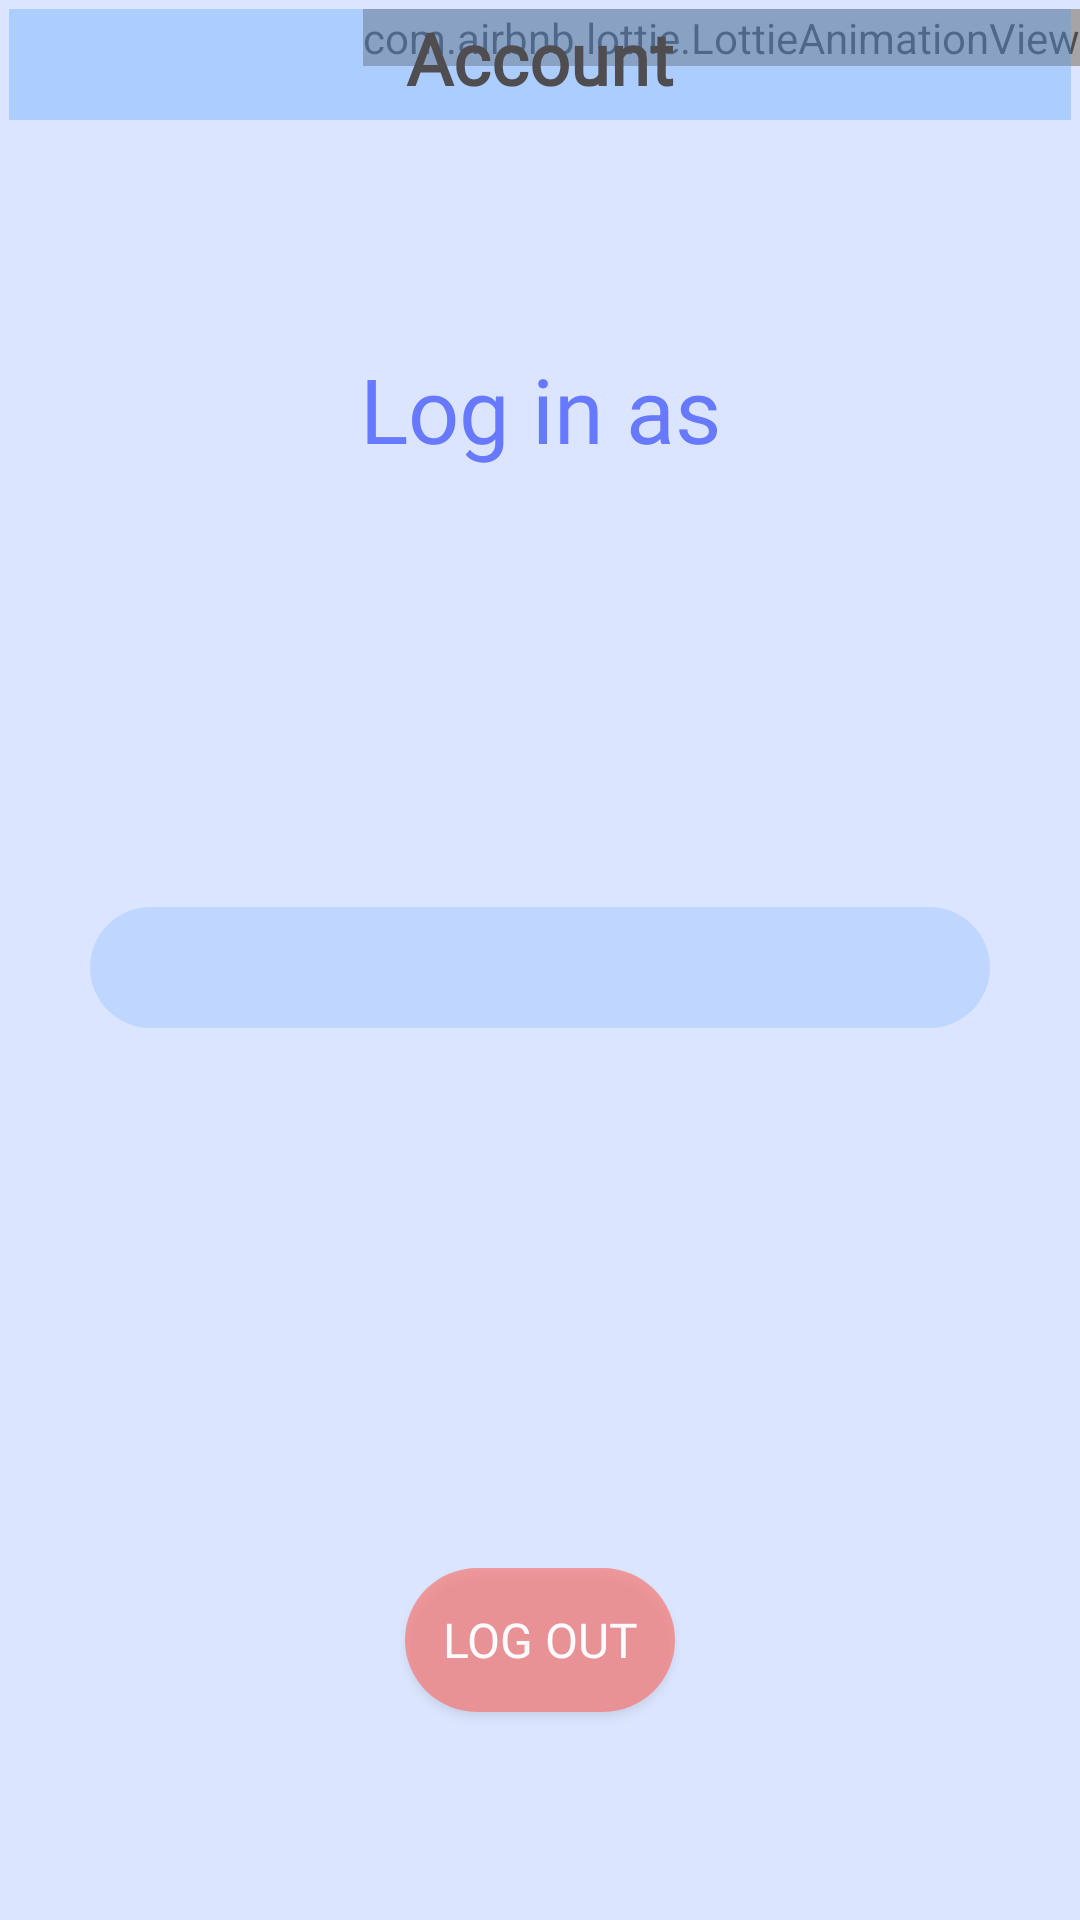

This screen was rendered from an Android layout file. Write that file and the resources it references.
<!-- AndroidManifest.xml: application theme Theme.RenderingWithYou -->
<!-- res/layout/fragment_logout_form.xml -->
<?xml version="1.0" encoding="utf-8"?>
<RelativeLayout xmlns:android="http://schemas.android.com/apk/res/android"
    android:layout_width="match_parent"
    android:layout_height="match_parent"
    xmlns:app="http://schemas.android.com/apk/res-auto"
    android:background="#330077ff"
    android:alpha="0.69">

    <com.airbnb.lottie.LottieAnimationView
        android:id="@+id/btnClose"
        android:layout_width="wrap_content"
        android:layout_height="wrap_content"
        android:layout_alignParentRight="true"
        android:layout_alignParentTop="true"
        android:layout_marginStart="@dimen/default_margin"
        android:layout_marginTop="@dimen/default_margin"

        app:lottie_autoPlay="false"
        app:lottie_loop="false"
        app:lottie_fileName="animated_ui/btn_exit.json"/>

    <TextView
        android:id="@+id/tvTile"
        android:layout_width="match_parent"
        android:layout_height="37dp"
        android:text="Account"
        style="@style/tile_1"
        android:background="@color/light_blue_2"
        android:foreground="?attr/selectableItemBackground"
        android:fontFamily="@font/lalezar"/>


    <LinearLayout
        android:layout_width="match_parent"
        android:layout_height="match_parent"
        android:layout_below="@+id/tvTile"
        android:orientation="vertical">

        <LinearLayout
            android:layout_width="match_parent"
            android:layout_height="0sp"
            android:layout_weight="1"
            android:gravity="center">

            <LinearLayout
                android:layout_width="match_parent"
                android:layout_height="match_parent"
                android:orientation="horizontal"
                android:gravity="center">

                <TextView
                    android:textAlignment="center"
                    android:layout_width="0sp"
                    android:layout_height="wrap_content"
                    android:textSize="@dimen/default_size"
                    android:layout_weight="3"
                    android:text="Log in as"
                    android:textColor="@color/dark_blue"
                    android:typeface="monospace"
                    android:fontFamily="@font/bangers"/>


            </LinearLayout>

        </LinearLayout>

        <LinearLayout
            android:layout_width="match_parent"
            android:layout_height="0sp"
            android:layout_weight="1">
            <LinearLayout
                android:layout_width="match_parent"
                android:layout_height="match_parent"
                android:orientation="horizontal"
                android:gravity="center"
                android:weightSum="12">

                <TextView
                    android:id="@+id/tvUsername"
                    android:layout_width="0sp"
                    android:layout_height="wrap_content"
                    android:layout_weight="10"
                    android:textSize="@dimen/default_size"
                    android:background="@drawable/light_blue_round_background"
                    android:typeface="monospace"
                    android:textAlignment="center"
                    android:foreground="?attr/selectableItemBackground"
                    android:textColor="@color/white"
                    android:fontFamily="@font/bangers"/>


            </LinearLayout>
        </LinearLayout>

        <LinearLayout
            android:layout_width="match_parent"
            android:layout_height="0sp"
            android:layout_weight="0.2">
            <RelativeLayout
                android:layout_width="match_parent"
                android:layout_height="match_parent">



            </RelativeLayout>
        </LinearLayout>

        <LinearLayout
            android:layout_width="match_parent"
            android:layout_height="0sp"
            android:layout_weight="1"
            android:gravity="center"
            android:orientation="horizontal"
            android:weightSum="12">

            <androidx.appcompat.widget.AppCompatButton
                android:id="@+id/btnLogout"
                android:layout_width="0sp"
                android:layout_height="wrap_content"
                android:layout_weight="3"
                android:background="@drawable/light_red_round_background"
                android:text="Log Out"
                android:textColor="@color/white"
                android:textSize="@dimen/small_text_size"
                android:foreground="?attr/selectableItemBackground"
                android:fontFamily="@font/bangers"/>

        </LinearLayout>

    </LinearLayout>

</RelativeLayout>
<!-- resources referenced by this layout -->
<resources>
  <color name="dark_blue">#ff2340ff</color>
  <color name="light_blue_2">#550077FF</color>
  <color name="white">#FFFFFFFF</color>
  <dimen name="default_margin">3sp</dimen>
  <dimen name="default_size">30sp</dimen>
  <dimen name="small_text_size">16sp</dimen>
  <!-- drawable light_blue_round_background (drawable) -->
  <?xml version="1.0" encoding="utf-8"?>
  <shape xmlns:android="http://schemas.android.com/apk/res/android">
      <solid android:color="@color/light_blue" /> 
      <corners android:radius="100dp" /> 
  </shape>
  <!-- drawable light_red_round_background (drawable) -->
  <?xml version="1.0" encoding="utf-8"?>
  <shape xmlns:android="http://schemas.android.com/apk/res/android">
      <solid android:color="@color/light_red" /> 
      <corners android:radius="100dp" /> 
  </shape>
  <style name="tile_1">
          <item name="android:textSize">@dimen/large_text_size</item>
          <item name="android:textStyle">bold</item>
          <item name="android:textColor">@color/black</item>
          <item name="android:background">@color/transparent</item>
          <item name="android:textAlignment">center</item>
          <item name="android:layout_margin">@dimen/default_margin</item>
          <item name="android:typeface">monospace</item>
      </style>
  <style name="Theme.RenderingWithYou" parent="Base.Theme.RenderingWithYou" />
  <color name="light_blue">#330077FF</color>
  <color name="light_red">#aaf7382a</color>
  <dimen name="large_text_size">24sp</dimen>
  <color name="black">#FF000000</color>
  <color name="transparent">#00000000</color>
  <style name="Base.Theme.RenderingWithYou" parent="Theme.Material3.DayNight.NoActionBar">
          
          
      </style>
</resources>
